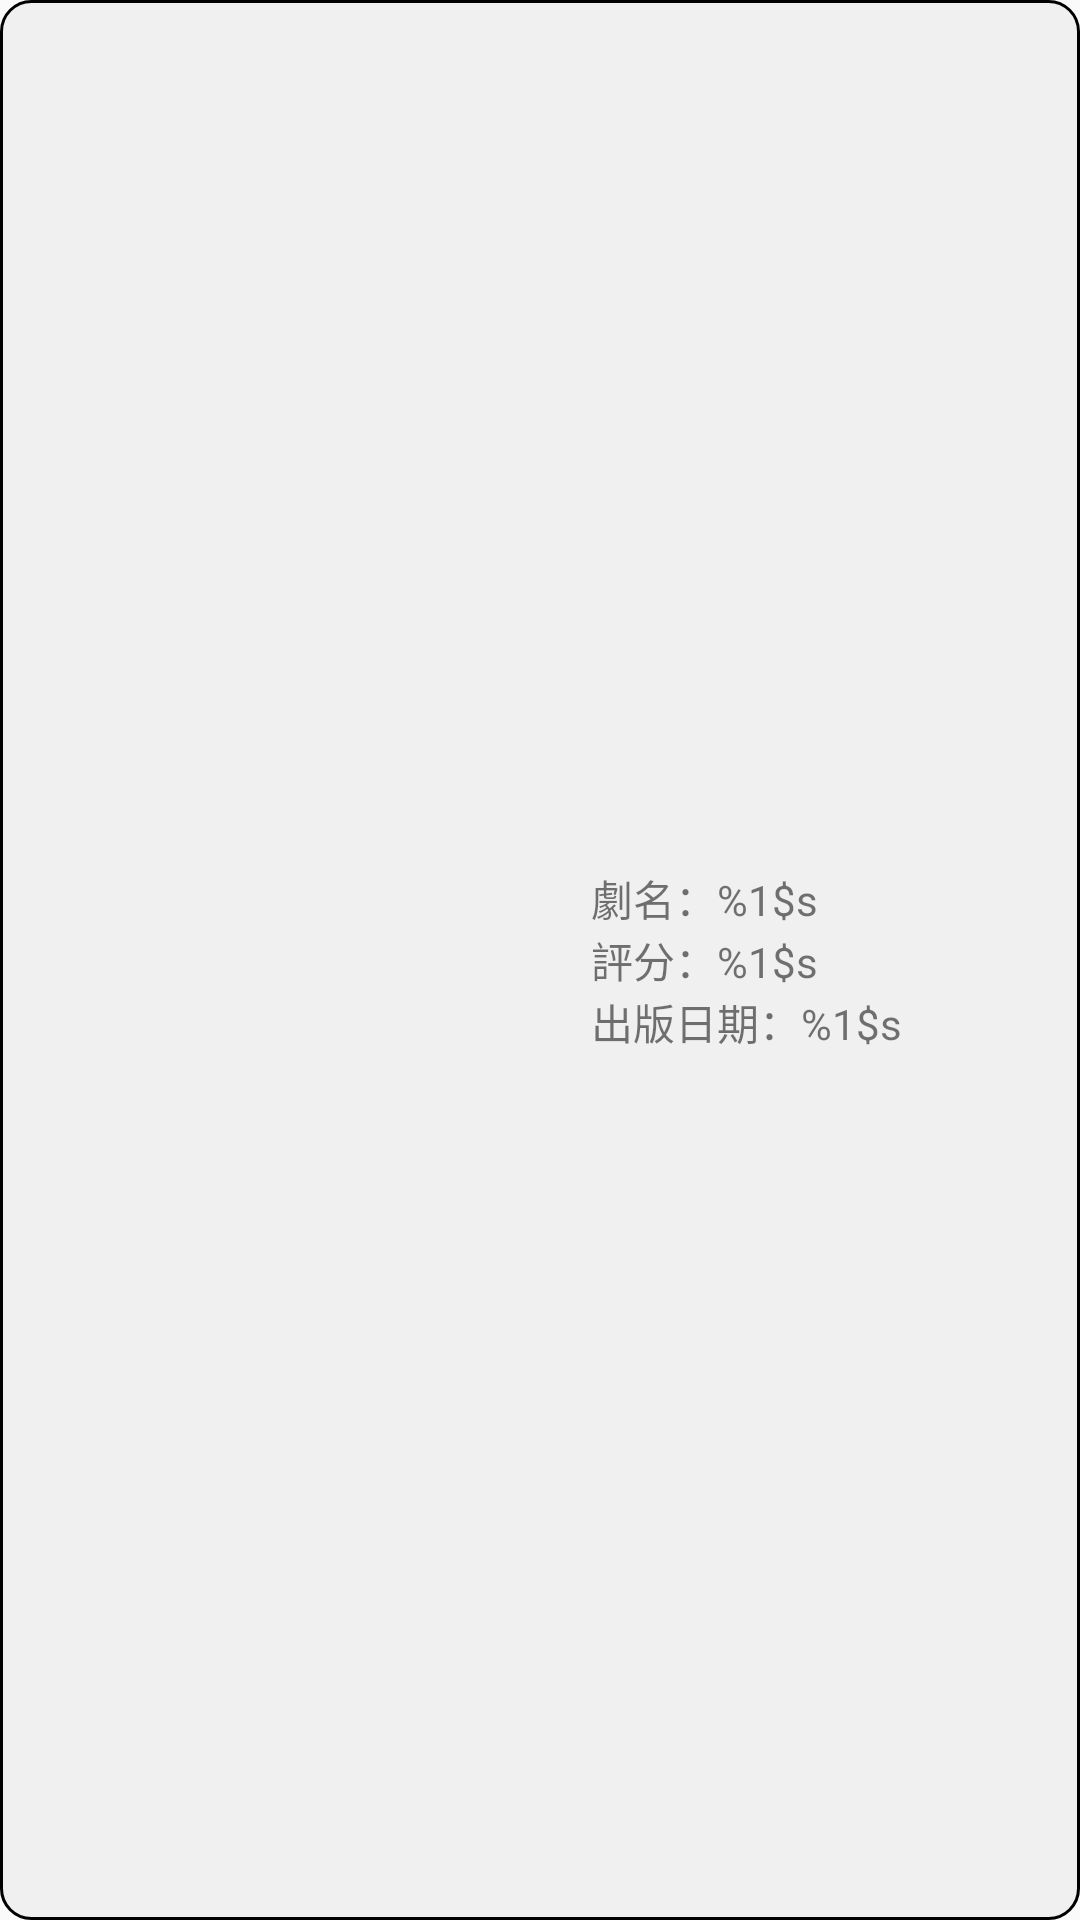

This screen was rendered from an Android layout file. Write that file and the resources it references.
<!-- AndroidManifest.xml: application theme AppTheme -->
<!-- res/layout/drama_item_view.xml -->
<?xml version="1.0" encoding="utf-8"?>
<LinearLayout
    xmlns:android="http://schemas.android.com/apk/res/android"
    android:layout_width="match_parent"
    android:layout_height="150dp"
    android:background="@drawable/rect_item"
    android:orientation="horizontal">

    <ImageView
        android:id="@+id/iv_thumb"
        android:layout_width="wrap_content"
        android:layout_height="wrap_content"
        android:layout_weight="1"
        android:padding="10dp"/>

    <RelativeLayout
        android:layout_width="wrap_content"
        android:layout_height="match_parent"
        android:layout_weight="1"
        android:gravity="center">

        <TextView
            android:id="@+id/tvName"
            android:layout_width="wrap_content"
            android:layout_height="wrap_content"
            android:text="@string/drama_name"
            android:textSize="14sp"
            />

        <TextView
            android:id="@+id/tvRating"
            android:layout_width="wrap_content"
            android:layout_height="wrap_content"
            android:text="@string/drama_rating"
            android:textSize="14sp"
            android:layout_below="@id/tvName"
            />

        <TextView
            android:id="@+id/tvCreatedAt"
            android:layout_width="wrap_content"
            android:layout_height="wrap_content"
            android:text="@string/drama_publish_date"
            android:textSize="14sp"
            android:layout_below="@+id/tvRating"/>
    </RelativeLayout>
</LinearLayout>
<!-- resources referenced by this layout -->
<resources>
  <!-- drawable rect_item (drawable) -->
  <?xml version="1.0" encoding="utf-8"?>
  <shape xmlns:android="http://schemas.android.com/apk/res/android">
      <corners android:radius="10dp"/>
  
      <stroke android:width="1dp"
          android:color="@color/color_black"/>
      <solid android:color="@color/color_gray"/>
  </shape>
  <string name="drama_name">劇名：%1$s</string>
  <string name="drama_publish_date">出版日期：%1$s</string>
  <string name="drama_rating">評分：%1$s</string>
  <style name="AppTheme" parent="Theme.AppCompat.Light.NoActionBar">
          
          <item name="colorPrimary">@color/colorPrimary</item>
          <item name="colorPrimaryDark">@color/colorPrimaryDark</item>
          <item name="colorAccent">@color/colorAccent</item>
      </style>
  <color name="color_black">#000000</color>
  <color name="color_gray">#F0F0F0</color>
  <color name="colorPrimary">#6200EE</color>
  <color name="colorPrimaryDark">#3700B3</color>
  <color name="colorAccent">#03DAC5</color>
</resources>
